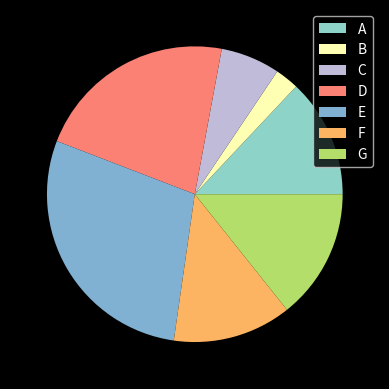

Generate this figure with matplotlib:
import numpy as np
import matplotlib.pyplot as plt
from matplotlib import style

style.use("dark_background") # change background
# for more styles visit
# https://matplotlib.org/stable/gallery/style_sheets/style_sheets_reference.html
# for custom styles visit
# https://matplotlib.org/stable/users/explain/customizing.html#customizing

# creating data for 3 dataset
votes = [10, 2, 5, 17, 22, 10, 11]
people= ['A', 'B', 'C', 'D', 'E', 'F', 'G']

plt.pie(votes, labels=None)
plt.legend(people, loc="upper right")
# showing the graphs
plt.show()



